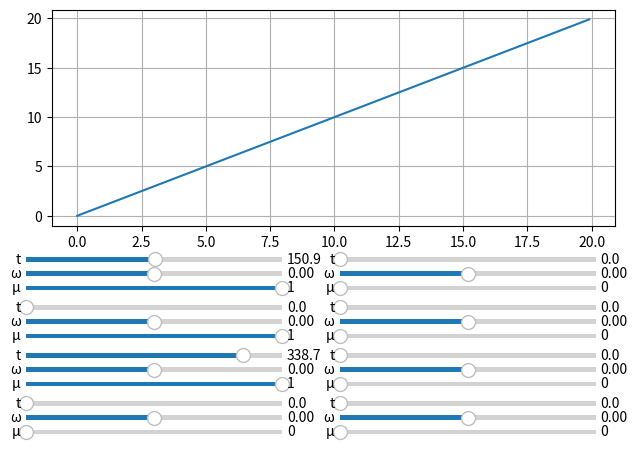

Recreate this plot in Python.
import numpy as np
import math
import matplotlib.pyplot as plt
import matplotlib.widgets as wdg
import time
import scipy.integrate as scp

x_list = np.arange(0, 20, 0.1)
y_list = np.arange(0, 20, 0.1)

R_EARTH = 6375000
R_MOON = 1738000
g_EARTH = 9.81
g_MOON = 1.62
GM_EARTH = R_EARTH ** 2 * 9.81
GM_MOON = R_MOON ** 2 * 1.62
OMEGA_MAX = 2 * np.pi / 360  # для ЛК - в пять раз больше!!!!


# класс РН
class RN(object):
    def __init__(self, mass, dry_mass, thrust, gas_speed, d, drag):
        self.mass = mass
        self.dry_mass = dry_mass
        self.thrust = thrust
        self.gas_speed = gas_speed
        self.d = d
        self.drag = drag


class Empty:
    pass


# сроздаем класс слайдеров
class Sliders(object):
    def __init__(self, number_y, number_x, max_time, init_time, init_omega, init_mu):  # три раза одно и то же: создаем axes слайдера, задаем сам
        # слайдер с его min, max, и начальным значением, а так же указываем функцию, которую вызываем при изменении
        self.axes_duration = plt.axes([0.03 + number_x * 0.49, 0.42 - number_y * 0.1, 0.4, 0.02])  # положение
        self.duration = wdg.Slider(self.axes_duration, valmin=0, valmax=max_time, label='t', valinit=init_time,
                                   valfmt='%1.1f')  # мин, макс, лейбл, начальное значение
        self.duration.on_changed(Solver)  # вызов функции при обновлении обновления

        self.axes_omega = plt.axes([0.03 + number_x * 0.49, 0.39 - number_y * 0.1, 0.4, 0.02])
        self.omega = wdg.Slider(self.axes_omega, valmin=-OMEGA_MAX, valmax=OMEGA_MAX, label='ω', valinit=init_omega, valfmt='%1.2f')
        self.omega.on_changed(Solver)

        self.axes_mu = plt.axes([0.03 + number_x * 0.49, 0.36 - number_y * 0.1, 0.4, 0.02])
        self.mu = wdg.Slider(self.axes_mu, valmin=0, valmax=1, label='μ', valinit=init_mu, valfmt='%1.0f')
        self.mu.on_changed(Solver)


def rho(x):  # модель атмосферы, максимальное отклонение от табличных данных (ГОСТ) - 0.0058, среднее отклонение 0.00097
    if x > 100000:
        return 0
    else:
        return abs(-5.077428495107001e-98 * x ** 20 + 1.02179450092716e-91 * x ** 19 - 9.51056273723164e-86 * x ** 18 \
                   + 5.43086712256032e-80 * x ** 17 + -2.12795123856615e-74 * x ** 16 + 6.06179497780304e-69 * x ** 15 \
                   - 1.297628679472637e-63 * x ** 14 + 2.12767111018346e-58 * x ** 13 - 2.698622303025403e-53 * x ** 12 \
                   + 2.654936679029503e-48 * x ** 11 - 2.018662492657540e-43 * x ** 10 + 1.174063071822955e-38 * x ** 9 \
                   - 5.127635720995367e-34 * x ** 8 + 1.632085561589600e-29 * x ** 7 - 3.606575463093424e-25 * x ** 6 \
                   + 5.081926585007299e-21 * x ** 5 - 3.752168715313960e-17 * x ** 4 - 7.009582584511156e-15 * x ** 3 \
                   + 4.948170131598756e-09 * x ** 2 - 1.197533162371212e-04 * x + 1.226219387339549)


def sign(num):
    return -1 if num < 0 else 1


def model(duration, mu, omega, stage):  # modeling
    global PLOT_DATA, GLOBAL_TIME, mass, x, y, v_y, alpha, v_x
    if duration != 0:
        def f(t, arg):  # equation system
            x, v_x, y, v_y, mass, mu, alpha, omega = arg
            oR = np.sqrt(x ** 2 + y ** 2)  # расстояние от центра земли
            return [
                v_x,
                - GM_EARTH / oR ** 3 * x - sign(v_x) * 1 / 8 * stage.drag * np.pi * rho(oR) * (stage.d * v_x) ** 2 \
                + stage.thrust * np.cos(alpha) * mu / mass,
                v_y,
                - GM_EARTH / oR ** 3 * y - sign(v_y) * 1 / 8 * stage.drag * np.pi * rho(oR) * (stage.d * v_y) ** 2 \
                + stage.thrust * np.sin(alpha) * mu / mass,
                - stage.thrust / stage.gas_speed * mu,
                0,
                omega,
                0
            ]

        arg0 = [x, v_x, y, v_y, mass, mu, alpha, omega]  # start f() args
        ODE = scp.ode(f)
        ODE.set_integrator('dopri5', nsteps=20000)
        ODE.set_initial_value(arg0, 0)

        w = np.empty((0, 9))
        for i in np.linspace(0, duration, int(ACCURACY * duration)):
            w = np.vstack((w, (np.hstack((ODE.integrate(i), i + GLOBAL_TIME)))))  # склеиваю новое решение со вмеренем

        GLOBAL_TIME = GLOBAL_TIME + i
        PLOT_DATA = np.vstack((PLOT_DATA, w))  # склеиваю старые значения полета с новыми
        x = w[-1, 0]  # data update
        v_x = w[-1, 1]
        y = w[-1, 2]
        v_y = w[-1, 3]
        mass = w[-1, 4]
        alpha = w[-1, 6]
        if mass < INITIAL_MASS - stage.mass + stage.dry_mass:
            print("first end")
        print(mass, '\t', v_x, '\t', v_y, '\t', (x - R_EARTH), '\t', y, '\t', alpha, '\t', mu, omega)


RN1 = RN(2145000, 135000, 34350000, 2580, 10.1, 0.1)  # РН1 (mass, dry_mass, thrust, gas_speed, d, drag)
RN2 = RN(458700, 37600, 5115000, 4130, 10.1, 0.1)  # РН2 (mass, dry_mass, thrust, gas_speed, d, drag)
RN3 = RN(120000, 12000, 1016000, 4130, 6.6, 0.1)  # РН3 (mass, dry_mass, thrust, gas_speed, d, drag)

CM = Empty()  # Command module, командный модуль
CM.mass = 5500
CM.d = 3.9

SM = Empty()  # Service module, служебный модуль ЛК
SM.mass = 22500
SM.dry_mass = 4800
SM.thrust = 95750
SM.gas_speed = 3050

DS = Empty()  # Descent stage, посадочная ступень ЛМ
DS.mass = 10330
DS.dry_mass = 2165
DS.thrust = 45040  # можно управлять!!!!!!!!!!!
DS.gas_speed = 3050

AS = Empty()  # Ascent stage, взлетная ступень ЛМ
AS.mass = 4670
AS.dry_mass = 2315
AS.thrust = 15600  # можно управлять!!!!!!!!!!!
AS.gas_speed = 3050




# функция отображения
def Solver(event):
    global PLOT_DATA, GLOBAL_TIME, ACCURACY, INITIAL_MASS, x, y, v_y, alpha, v_x, mass

    PLOT_DATA = np.empty((0, 9))  # пустой массив для всееееех данных
    ACCURACY = 1
    GLOBAL_TIME = 0
    INITIAL_MASS = RN1.mass + RN2.mass + RN3.mass + CM.mass + SM.mass + DS.mass + AS.mass

    mass = INITIAL_MASS
    x = R_EARTH
    v_x = 0
    y = 0
    v_y = 465.1013
    alpha = 0

    print('mass', '\t', 'v_x', '\t', 'v_y', '\t', 'x', '\t', 'y', '\t', 'alpha', '\t', 'mu',
          'omega')

    model(s1.duration.val, s1.mu.val, s1.omega.val, RN1)
    model(s2.duration.val, s2.mu.val, s2.omega.val, RN1)

    INITIAL_MASS -= RN1.mass
    mass = INITIAL_MASS

    model(s3.duration.val, s3.mu.val, s3.omega.val, RN2)
    model(s4.duration.val, s4.mu.val, s4.omega.val, RN2)

    INITIAL_MASS -= RN2.mass
    mass = INITIAL_MASS

    model(s5.duration.val, s5.mu.val, s5.omega.val, RN3)
    model(s6.duration.val, s6.mu.val, s6.omega.val, RN3)

    ax.clear()
    ax.grid()
    coefficient = 1 - R_EARTH / np.sqrt(PLOT_DATA[:, 0] ** 2 + PLOT_DATA[:, 2] ** 2)
    ax.plot(PLOT_DATA[:, 0] * coefficient, PLOT_DATA[:, 2] * coefficient)
    angle = np.linspace(0, 2*np.pi, 100)
    ax.plot(185000 * np.sin(angle), 185000 * np.cos(angle))


# Создадим окно с графиком
fig, ax = plt.subplots()
ax.plot(x_list, y_list)
ax.grid()
fig.subplots_adjust(left=0.07, right=0.95, top=0.95, bottom=0.5)

# Создание слайдеров
s1 = Sliders(0, 0, 300, 150.9, 0, 1)  # number_y, number_x, max_time, init_time, init_omega, init_mu
s2 = Sliders(1, 0, 400, 0, 0, 1)
s3 = Sliders(2, 0, 400, 338.7, 0, 1)
s4 = Sliders(3, 0, 300, 0, 0, 0)
s5 = Sliders(0, 1, 300, 0, 0, 0)
s6 = Sliders(1, 1, 300, 0, 0, 0)
s7 = Sliders(2, 1, 300, 0, 0, 0)
s8 = Sliders(3, 1, 300, 0, 0, 0)

plt.show()
